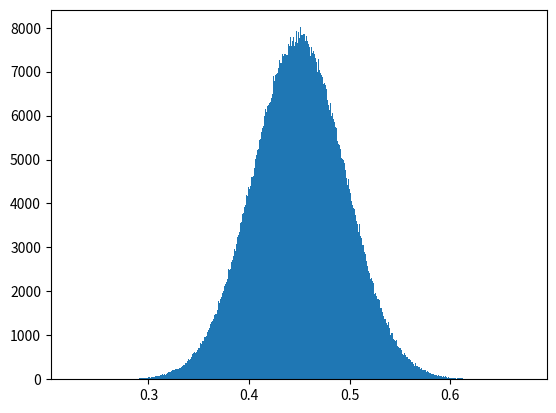
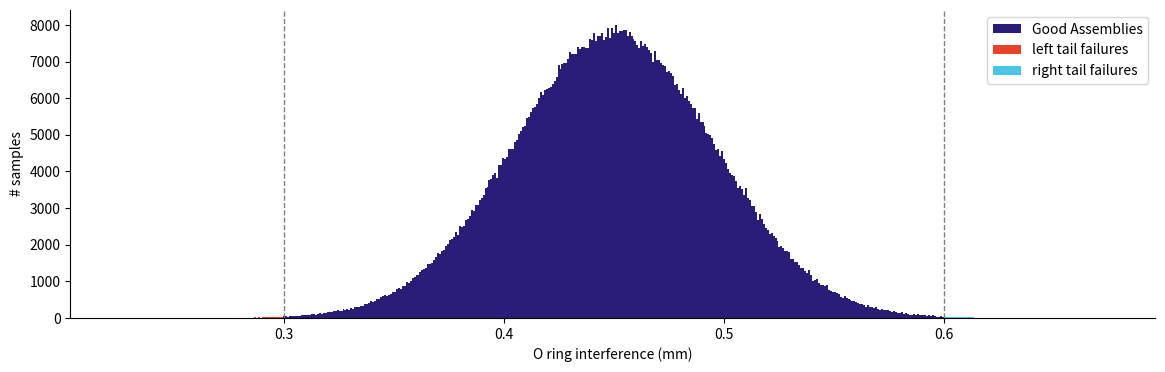

Write Python code to recreate these figures, in order.
# -*- coding: utf-8 -*-
"""
Created on Wed Apr 15 15:59:41 2020

[redacted]
"""
import numpy as np
import matplotlib.pyplot as plt

n = 1000000 # number of trials

# Component specifications
sigma = 3       # assume 99.7% of components in tolerance spec
dp = 22.5 - 0.05      # piston diameter
tol_dp = 0.03   # piston diameter tolerance
do = 3          # o ring diameter
tol_do = 0.09   # o ring diameter tolerance
dc = 25         # cylinder diameter
tol_dc = 0.1    # cylinder diameter tolerance


def calculateInterference(dp, do, dc):
    """
    in: diameters
    out: o ring interference 
    """
    
    interference = dp + do - dc
    return interference

def checkInterference(interference, lower, upper):
    """
    in: o ring interference
    out: Bool, T for pass, F for fail
    """
    
    if interference < lower or interference > upper:
        return False
    else:
        return True

# set interference limits
lower = 0.3 # smallest permissable interference 
upper = 0.6 # largest permissable interference
      
interference_list = []  # initialize a list to store interference values per trial 
results = []            # initialize a list to store our trial results

# Main simulation loop
for trial in range(n):
    # Sample PDF for each component
    piston_sample = np.random.normal(dp, tol_dp/sigma)
    oring_sample = np.random.normal(do, tol_do/sigma)
    cylinder_sample = np.random.normal(dc, tol_dc/sigma)
    
    # compute and store interference 
    interference = calculateInterference(piston_sample, oring_sample, cylinder_sample)
    interference_list.append(interference)
    
    # Trial check: log results of interference check
    results.append(checkInterference(interference, lower, upper))

# results check
goodAssemblyCount = sum(results)
failurePercentage =  100*((n - goodAssemblyCount) / n)

print('Percentage of failed piston assemblies: ', failurePercentage, "%")

# Plot results

#setup histogram parameters for plotting
n_bins = 500
heights, bins, _ = plt.hist(interference_list, bins=n_bins) # get positions and heights of bars

bin_width = np.diff(bins)[0]
bin_pos = bins[:-1] + bin_width / 2

# mask for coloring failures differently
maskleft = (bin_pos <= lower)
maskright = (bin_pos >= upper)

# plot data in three steps
plt.figure(figsize=(14, 4))
plt.bar(bin_pos, heights, width=bin_width, color='#281E78', label='Good Assemblies')
plt.bar(bin_pos[maskleft], heights[maskleft], width=bin_width, color='#ea4228', label='left tail failures')
plt.bar(bin_pos[maskright], heights[maskright], width=bin_width, color='#49C6E5', label='right tail failures')

# axis labels and vertical markers of left and right tail failures
plt.xlabel("O ring interference (mm)")
plt.ylabel("# samples")
plt.axvline(lower, linestyle='--',linewidth=1, color='grey')
plt.axvline(upper, linestyle='--',linewidth=1, color='grey')

# remove upper and right spines, set ticks
ax = plt.gca()
ax.spines['right'].set_visible(False)
ax.spines['top'].set_visible(False)
ax.xaxis.set_ticks_position('bottom')
ax.yaxis.set_ticks_position('left')

plt.legend()
plt.show()

        